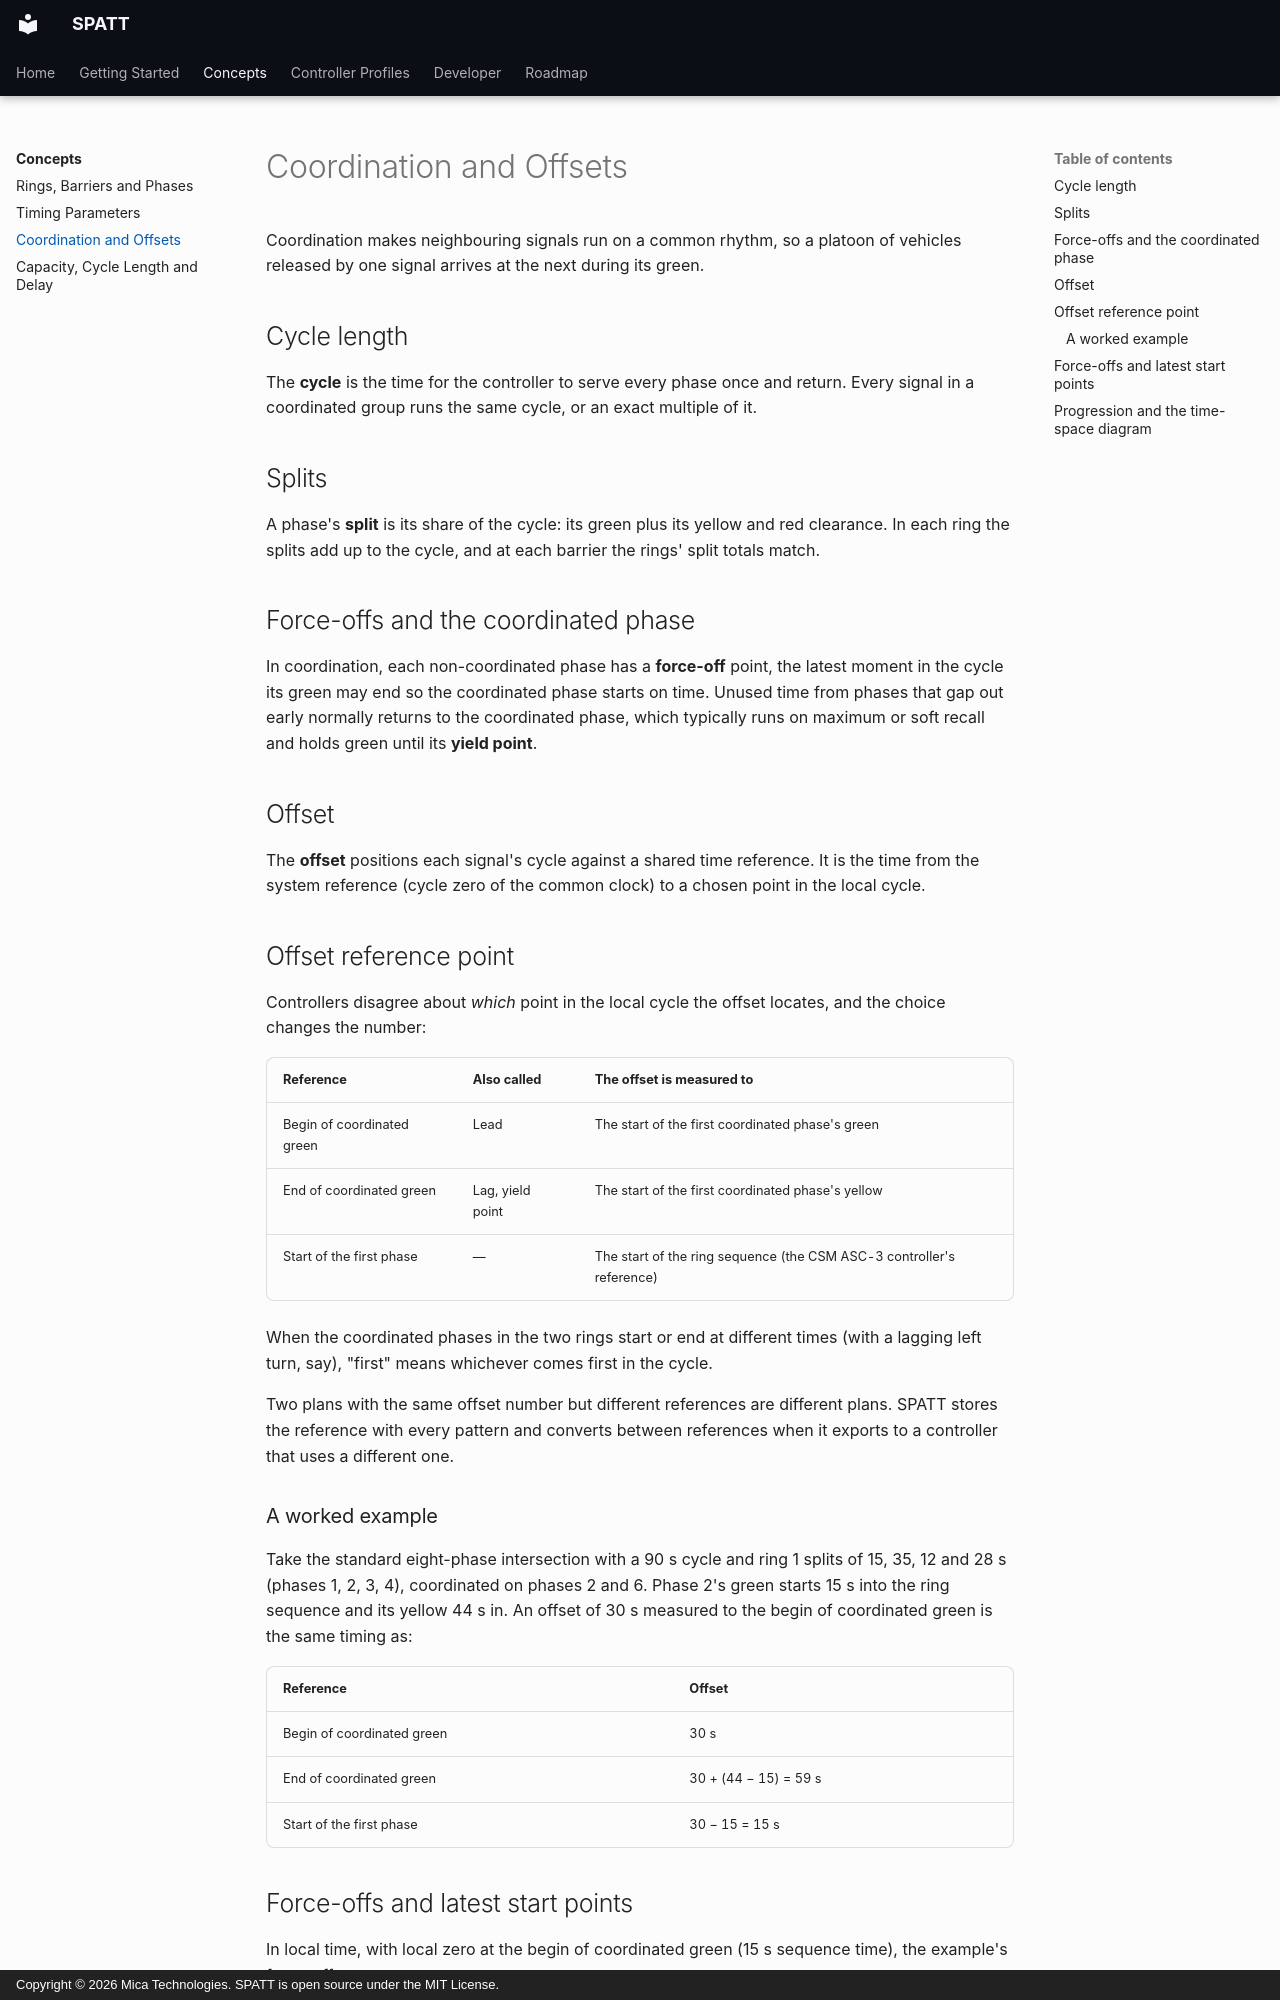

repository: Mica-Technologies/SPATT · page: concepts/coordination/index.html · generator: mkdocs · copyright: Copyright © 2026 Mica Technologies. SPATT is open source under the MIT License.

# Coordination and Offsets

Coordination makes neighbouring signals run on a common rhythm, so a platoon of vehicles
released by one signal arrives at the next during its green.

## Cycle length

The **cycle** is the time for the controller to serve every phase once and return. Every signal
in a coordinated group runs the same cycle, or an exact multiple of it.

## Splits

A phase's **split** is its share of the cycle: its green plus its yellow and red clearance. In
each ring the splits add up to the cycle, and at each barrier the rings' split totals match.

## Force-offs and the coordinated phase

In coordination, each non-coordinated phase has a **force-off** point, the latest moment in the
cycle its green may end so the coordinated phase starts on time. Unused time from phases that gap
out early normally returns to the coordinated phase, which typically runs on maximum or soft
recall and holds green until its **yield point**.

## Offset

The **offset** positions each signal's cycle against a shared time reference. It is the time from
the system reference (cycle zero of the common clock) to a chosen point in the local cycle.

## Offset reference point

Controllers disagree about *which* point in the local cycle the offset locates, and the choice
changes the number:

| Reference | Also called | The offset is measured to |
|---|---|---|
| Begin of coordinated green | Lead | The start of the first coordinated phase's green |
| End of coordinated green | Lag, yield point | The start of the first coordinated phase's yellow |
| Start of the first phase | — | The start of the ring sequence (the CSM ASC-3 controller's reference) |

When the coordinated phases in the two rings start or end at different times (with a lagging
left turn, say), "first" means whichever comes first in the cycle.

Two plans with the same offset number but different references are different plans. SPATT stores
the reference with every pattern and converts between references when it exports to a
controller that uses a different one.

### A worked example

Take the standard eight-phase intersection with a 90 s cycle and ring 1 splits of 15, 35, 12 and
28 s (phases 1, 2, 3, 4), coordinated on phases 2 and 6. Phase 2's green starts 15 s into the ring
sequence and its yellow 44 s in. An offset of 30 s measured to the begin of coordinated green is
the same timing as:

| Reference | Offset |
|---|---|
| Begin of coordinated green | 30 s |
| End of coordinated green | 30 + (44 − 15) = 59 s |
| Start of the first phase | 30 − 15 = 15 s |
